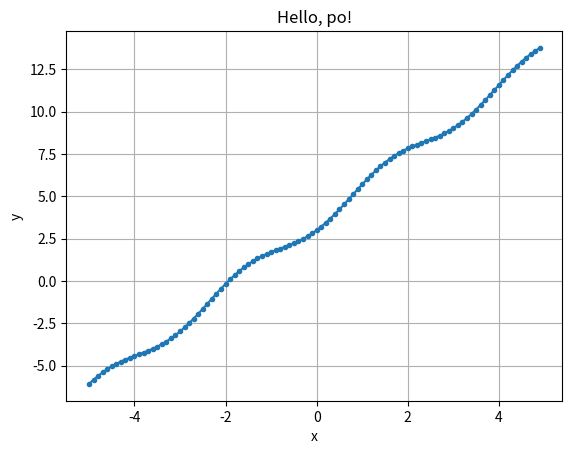

This chart was generated by the following Python code:
import matplotlib.pyplot as plt
import math
x = [i/10 for i in range(-50, 50)]
y = [2*i + math.sin(i)**2 +3 for i in x]
plt.xlabel("x") 
plt.ylabel("y")
plt.title("Hello, po!")
plt.grid(True)
plt.plot(x, y, marker=".")
plt.show()
